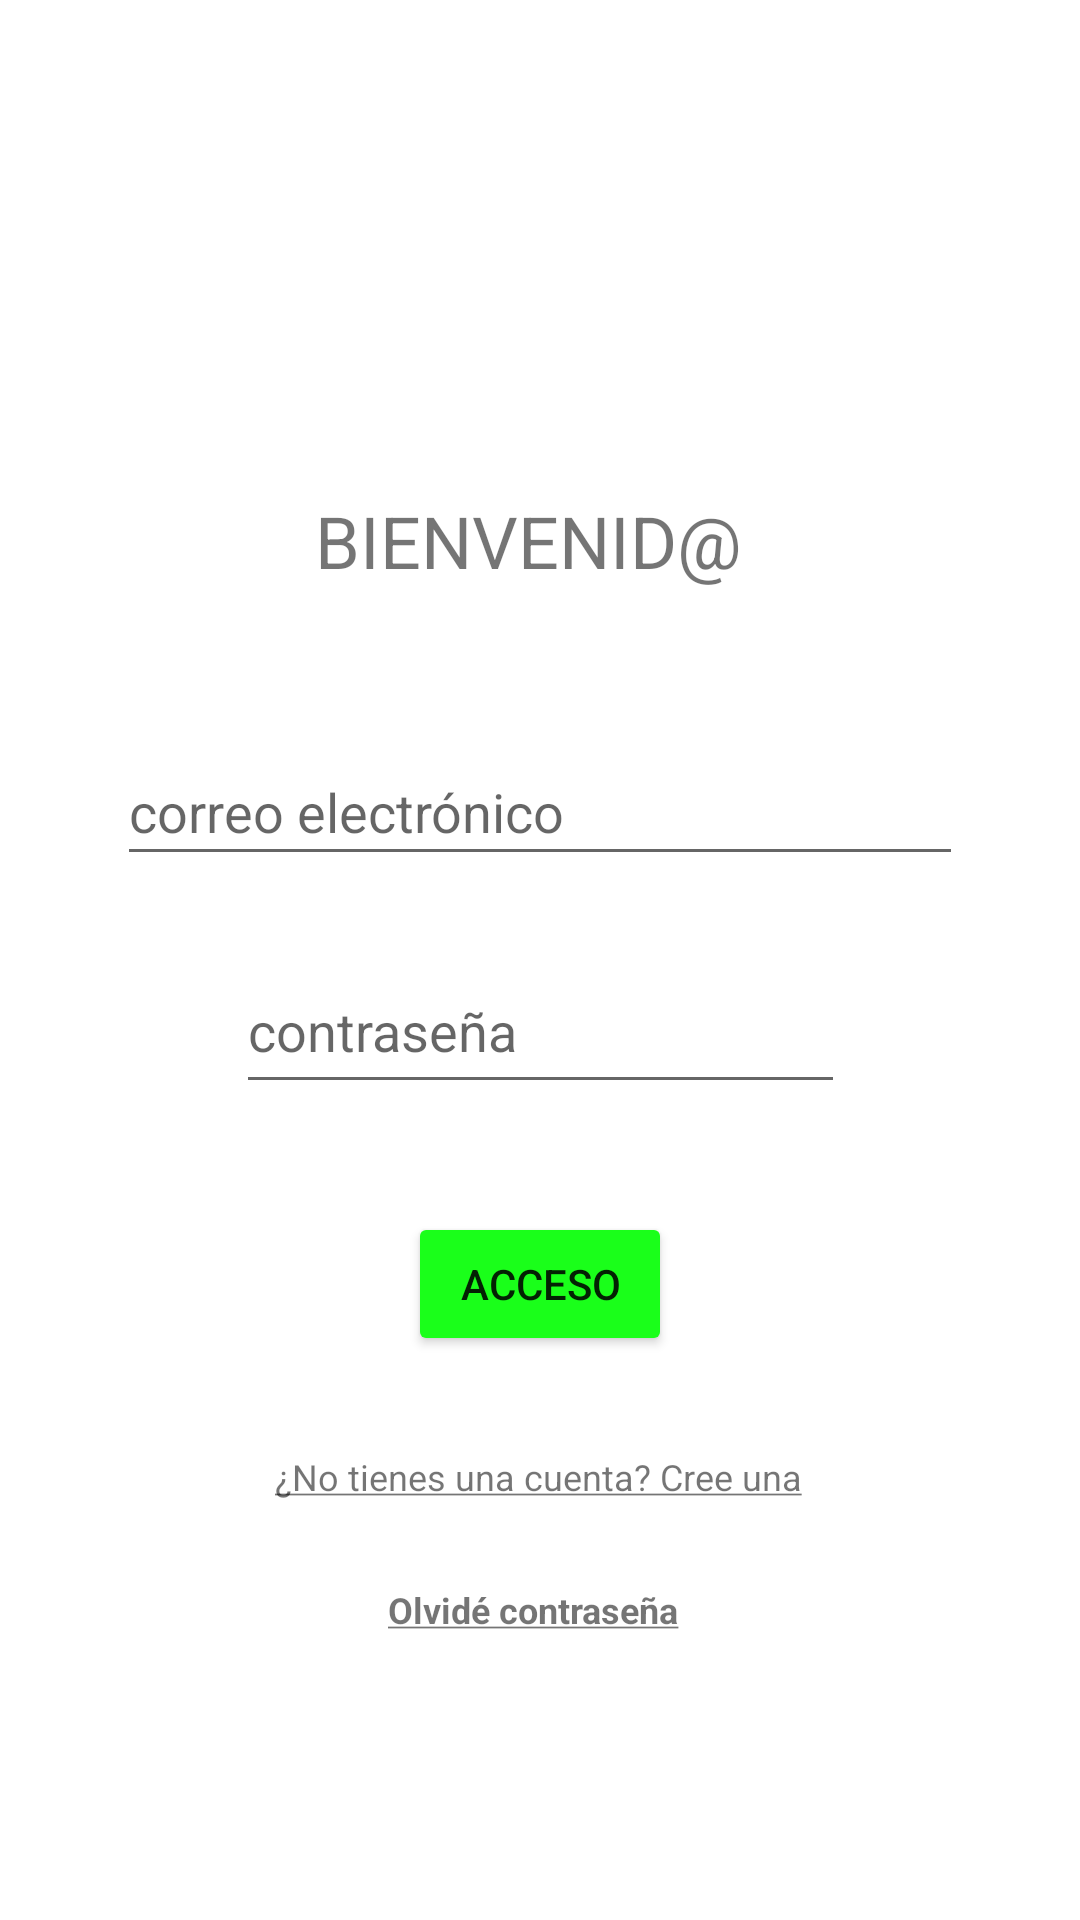

Reconstruct the res/layout file that produces this screen, plus the resources it refers to.
<!-- AndroidManifest.xml: application theme Theme.HandsUp -->
<!-- res/layout/activity_inicio.xml -->
<?xml version="1.0" encoding="utf-8"?>
<androidx.constraintlayout.widget.ConstraintLayout xmlns:android="http://schemas.android.com/apk/res/android"
    xmlns:app="http://schemas.android.com/apk/res-auto"
    xmlns:tools="http://schemas.android.com/tools"
    android:id="@+id/main"
    android:layout_width="match_parent"
    android:layout_height="match_parent"
    tools:context=".InicioActivity">

    <EditText
        android:id="@+id/edtEmail"
        android:layout_width="282dp"
        android:layout_height="46dp"
        android:layout_marginTop="40dp"
        android:ems="10"
        android:hint="correo electrónico"
        android:inputType="textEmailAddress"
        app:layout_constraintEnd_toEndOf="parent"
        app:layout_constraintStart_toStartOf="parent"
        app:layout_constraintTop_toBottomOf="@+id/textView2" />

    <Button
        android:id="@+id/btnIngresar"
        android:layout_width="wrap_content"
        android:layout_height="wrap_content"
        android:layout_marginTop="36dp"
        android:backgroundTint="#1AFF1A"
        android:text="Acceso"
        app:layout_constraintEnd_toEndOf="parent"
        app:layout_constraintStart_toStartOf="parent"
        app:layout_constraintTop_toBottomOf="@id/edtPassword" />

    <EditText
        android:id="@+id/edtPassword"
        android:layout_width="203dp"
        android:layout_height="52dp"
        android:layout_marginTop="24dp"
        android:ems="10"
        android:hint="contraseña"
        android:inputType="textPassword"
        app:layout_constraintEnd_toEndOf="parent"
        app:layout_constraintStart_toStartOf="parent"
        app:layout_constraintTop_toBottomOf="@+id/edtEmail" />

    <TextView
        android:id="@+id/textView2"
        android:layout_width="150dp"
        android:layout_height="42dp"
        android:layout_marginTop="164dp"
        android:text="BIENVENID@"
        android:textSize="24sp"
        app:layout_constraintEnd_toEndOf="parent"
        app:layout_constraintStart_toStartOf="parent"
        app:layout_constraintTop_toTopOf="parent" />

    <TextView
        android:id="@+id/btnCrearCuenta"
        android:layout_width="wrap_content"
        android:layout_height="wrap_content"
        android:layout_marginTop="32dp"
        android:clickable="true"
        android:text="@string/strCrearCuenta"
        android:textColorLink="#419921"
        android:textSize="12sp"
        app:layout_constraintEnd_toEndOf="parent"
        app:layout_constraintHorizontal_bias="0.497"
        app:layout_constraintStart_toStartOf="parent"
        app:layout_constraintTop_toBottomOf="@+id/btnIngresar" />

    <TextView
        android:id="@+id/btnOlvidar"
        android:layout_width="wrap_content"
        android:layout_height="wrap_content"
        android:layout_marginTop="28dp"
        android:clickable="true"
        android:text="@string/strOlvidar"
        android:textColorLink="#419921"
        android:textSize="12sp"
        android:textStyle="bold"
        app:layout_constraintEnd_toEndOf="parent"
        app:layout_constraintHorizontal_bias="0.492"
        app:layout_constraintStart_toStartOf="parent"
        app:layout_constraintTop_toBottomOf="@+id/btnCrearCuenta" />

</androidx.constraintlayout.widget.ConstraintLayout>
<!-- resources referenced by this layout -->
<resources>
  <string name="strCrearCuenta"><u>¿No tienes una cuenta? Cree una</u></string>
  <string name="strOlvidar"><u>Olvidé contraseña</u></string>
  <style name="Theme.HandsUp" parent="Theme.MaterialComponents.DayNight.DarkActionBar">
          
          <item name="colorPrimary">@color/purple_500</item>
          <item name="colorPrimaryVariant">@color/purple_700</item>
          <item name="colorOnPrimary">@color/white</item>
          
          <item name="colorSecondary">@color/teal_200</item>
          <item name="colorSecondaryVariant">@color/teal_700</item>
          <item name="colorOnSecondary">@color/black</item>
          
          <item name="android:statusBarColor">?attr/colorPrimaryVariant</item>
          
      </style>
  <color name="purple_500">#33C669</color>
  <color name="purple_700">#1FD10A</color>
  <color name="white">#FFFFFFFF</color>
  <color name="teal_200">#FF03DAC5</color>
  <color name="teal_700">#FF018786</color>
  <color name="black">#FF000000</color>
</resources>
